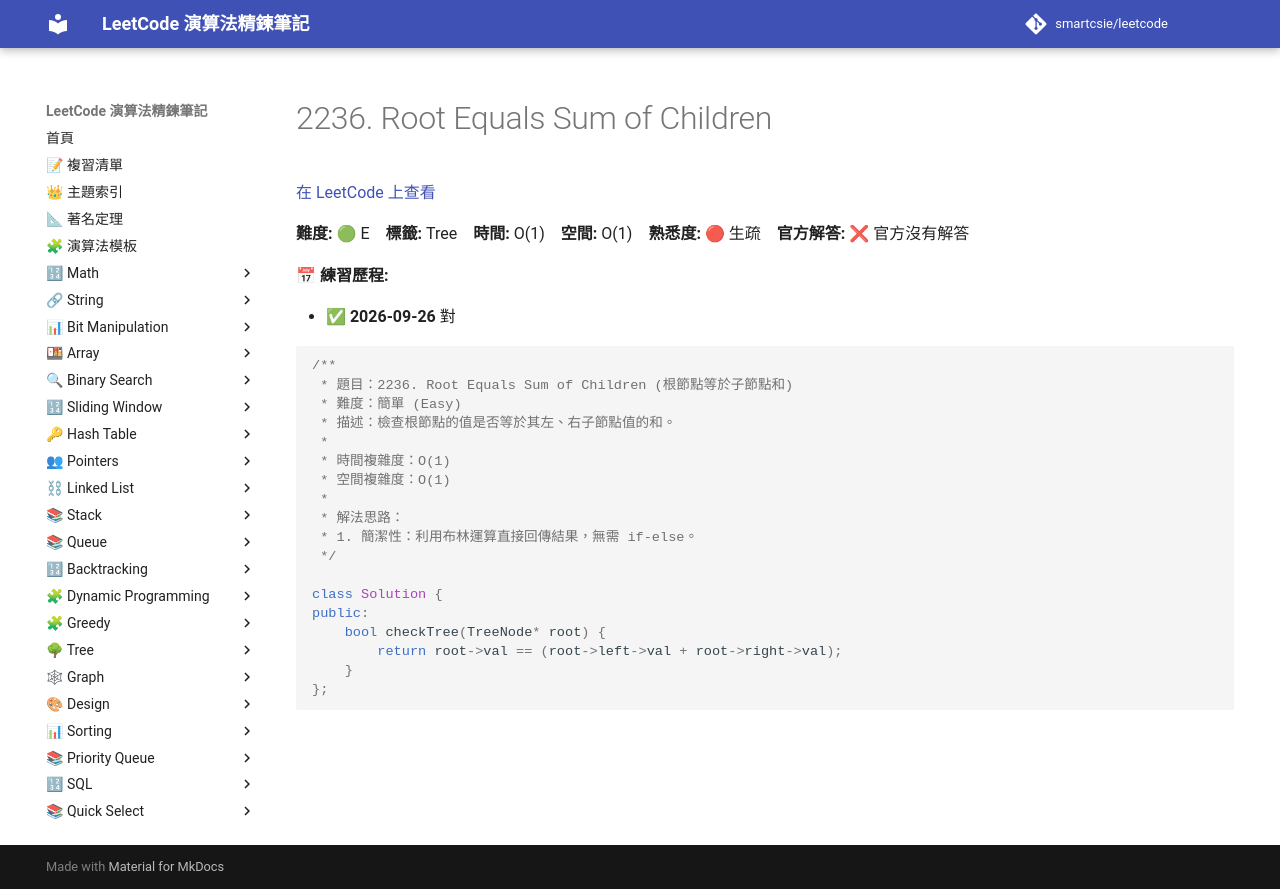

repository: smartcsie/leetcode · page: problems/2236/index.html · generator: mkdocs

# 2236. Root Equals Sum of Children

[在 LeetCode 上查看](https://leetcode.com/problems/root-equals-sum-of-children/)

**難度:** 🟢 E　**標籤:** Tree　**時間:** O(1)　**空間:** O(1)　**熟悉度:** 🔴 生疏　**官方解答:** ❌ 官方沒有解答

**📅 練習歷程:**

- ✅ **2026-09-26** 對

```cpp
/**
 * 題目：2236. Root Equals Sum of Children (根節點等於子節點和)
 * 難度：簡單 (Easy)
 * 描述：檢查根節點的值是否等於其左、右子節點值的和。
 *
 * 時間複雜度：O(1)
 * 空間複雜度：O(1)
 *
 * 解法思路：
 * 1. 簡潔性：利用布林運算直接回傳結果，無需 if-else。
 */

class Solution {
public:
    bool checkTree(TreeNode* root) {
        return root->val == (root->left->val + root->right->val);
    }
};
```
